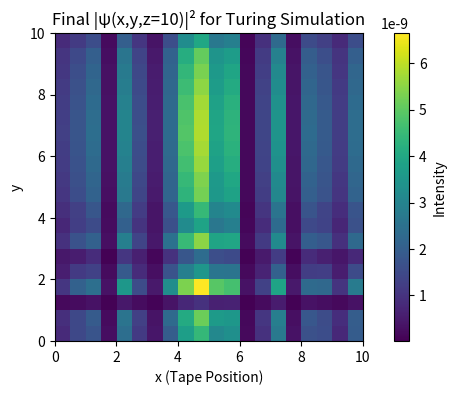

Recreate this plot in Python.
# 运行此代码前，确保在Colab中运行：Runtime > Change runtime type > GPU (加速)
import numpy as np
import matplotlib.pyplot as plt

# 参数设定：模拟无限3D网格作为图灵带 (大N模拟无限)
L = 10  # 空间范围
N = 20  # 网格点，3D N^3 = 8000点模拟无限带
x = np.linspace(0, L, N)
y = np.linspace(0, L, N)
z = np.linspace(0, L, N)
X, Y, Z = np.meshgrid(x, y, z, indexing='ij')
dx = x[1] - x[0]

# 时间参数
dt = 0.01
steps = 300  # 增强演化

# 3D 高斯波包初始化带 (无限带模拟有限段)
def gaussian_3d(x0, y0, z0, sigma=1.0, amp=10.0):
    r2 = (X - x0)**2 + (Y - y0)**2 + (Z - z0)**2
    return amp * np.exp(-r2 / sigma**2)

# 初始波函数 ψ (带状态0/1作为峰值)
tape = [0, 1, 0]  # 模拟带，无限扩展用pad
psi = np.zeros((N, N, N), dtype=np.complex128)
gamma = np.zeros((N, N, N))  # 初始化gamma
for i, bit in enumerate(tape):
    if bit:
        psi += gaussian_3d(5 + i*2, 10, 10)

# 头位置和状态 (图灵机)
head_pos = 1  # 初始头
state = 0  # 初始状态

# 异常点跳转规则 (EP作为跳转)
transition = {
    (0, 0): (1, 1, 1),  # 状态0读0 -> 写1, 右移, 新状态1
    (1, 0): (0, 1, -1),  # 状态1读0 -> 写1, 左移, 新状态0
    (0, 1): (0, 0, 1),  # 状态0读1 -> 写0, 右移, 新状态0
    (1, 1): (1, 0, -1),  # 状态1读1 -> 写0, 左移, 新状态1
}

# 耗散强度
eta = 5.0  # 耗散强度

# 时间演化（复波函数 + 非厄米耗散 + 异常点跳转）
for _ in range(steps):
    lap = (
        np.roll(psi, 1, axis=0) + np.roll(psi, -1, axis=0) +
        np.roll(psi, 1, axis=1) + np.roll(psi, -1, axis=1) +
        np.roll(psi, 1, axis=2) + np.roll(psi, -1, axis=2) - 6 * psi
    ) / dx**2
    dpsi_dt = -1j * (-0.5 * lap) - gamma * psi
    psi += dpsi_dt * dt
    psi = np.clip(psi, -1, 1)  # 防溢出

    # 异常点跳转机制 (模拟读/写/移)
    head_slice = slice(head_pos*5, min((head_pos*5)+5, psi.shape[2]))
    symbol = 1 if np.sum(np.abs(psi[:, :, head_slice])**2) > 0.5 else 0
    if (state, symbol) in transition:
        new_state, write, move = transition[(state, symbol)]
        if write:
            pad_size = 5 if move > 0 else 0
            psi = np.pad(psi, ((0,0), (0,0), (0,pad_size)), mode='constant')  # 扩展无限带
            gamma = np.pad(gamma, ((0,0), (0,0), (0,pad_size)), mode='constant')  # 扩展gamma
            psi[:, :, head_pos*5: (head_pos*5)+5] += gaussian_3d(head_pos*2, 10, 10)[:, :, :5]
        else:
            psi[:, :, head_slice] *= 0.5  # 衰减0
        head_pos += move
        state = new_state
        # 无限带扩展 (循环边界)
        if head_pos < 0:
            head_pos = psi.shape[2]//5 - 1  # 循环
            psi = np.roll(psi, shift=5, axis=2)  # 循环移位
            gamma = np.roll(gamma, shift=5, axis=2)
        elif head_pos >= psi.shape[2]//5:
            psi = np.pad(psi, ((0,0), (0,0), (0,5)), mode='constant')  # 扩展
            gamma = np.pad(gamma, ((0,0), (0,0), (0,5)), mode='constant')
            head_pos = psi.shape[2]//5 - 1

# 输出强度检测 (无限带模拟有限切片)
def output_intensity(mask):
    return np.sum(np.abs(psi[mask])**2) * dx**3

# 可视化 z=10 中间层
plt.figure(figsize=(8, 4))
plt.imshow(np.abs(psi[:, :, psi.shape[2]//2])**2, extent=[0, L, 0, L], origin='lower', cmap='viridis')
plt.title("Final |ψ(x,y,z=10)|² for Turing Simulation")
plt.xlabel("x (Tape Position)")
plt.ylabel("y")
plt.colorbar(label="Intensity")
plt.grid(False)
plt.show()

# 打印最终带/状态/头
tape = [1 if np.sum(np.abs(psi[:, :, i*5:(i*5)+5])**2) > 0.5 else 0 for i in range(psi.shape[2]//5)]
print("Final Tape:", tape)
print("Final State:", state)
print("Final Head Position:", head_pos)